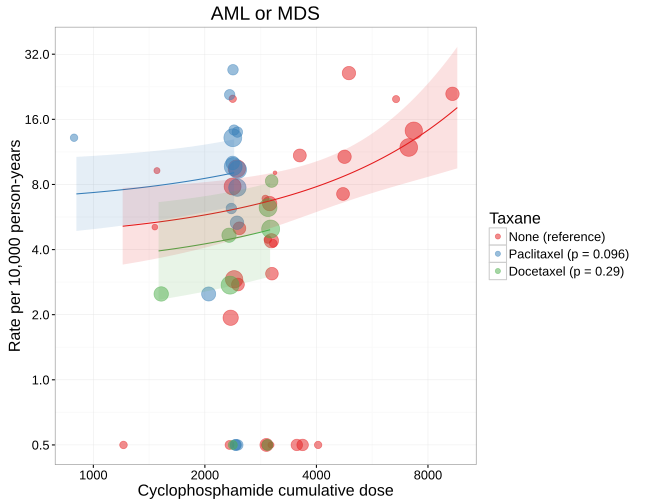

Data behind this chart, as committed beside it:
id, authorYear, arm, regimen, isCyclo, xCyc, isCycHighDose, xTax, isTaxDoseHigh, isTaxDoseLow, isDocetaxel, isPaclitaxel, isAnthra, isTaxane, isNoTaxane, isFluoro, nITT, medianFU, malType, malN, py, rate, color
970, Bergh (2000), 2, FEC CTCb, TRUE, 1.2, FALSE, NA, FALSE, FALSE, FALSE, FALSE, TRUE, FALSE, TRUE, FALSE, 274, 38.3, AML or MDS, 0, 874.5, 0, A
1035, Bernard-Marty (2003), 2, EC, TRUE, 4, TRUE, NA, FALSE, FALSE, FALSE, FALSE, TRUE, FALSE, TRUE, FALSE, 267, 73, AML or MDS, 0, 1624, 0, A
1035, Bernard-Marty (2003), 3, EC, TRUE, 6.64, TRUE, NA, FALSE, FALSE, FALSE, FALSE, TRUE, FALSE, TRUE, FALSE, 255, 73, AML or MDS, 3, 1551, 19.34, A
1997, Bonneterre (2005), 1, FEC 50, TRUE, 3, TRUE, NA, FALSE, FALSE, FALSE, FALSE, TRUE, FALSE, TRUE, TRUE, 289, 110, AML or MDS, 1, 2649, 3.775, A
1997, Bonneterre (2005), 2, FEC 100, TRUE, 3, TRUE, NA, FALSE, FALSE, FALSE, FALSE, TRUE, FALSE, TRUE, TRUE, 276, 110, AML or MDS, 1, 2530, 3.953, A
1876, Fisher (1997), 1, AC, TRUE, 2.4, TRUE, NA, FALSE, FALSE, FALSE, FALSE, TRUE, FALSE, TRUE, FALSE, 767, 69.3, AML or MDS, 2, 4429, 4.515, A
1876, Fisher (1997), 2, AC, TRUE, 2.4, TRUE, NA, FALSE, FALSE, FALSE, FALSE, TRUE, FALSE, TRUE, FALSE, 767, 69.3, AML or MDS, 1, 4429, 2.258, A
1876, Fisher (1997), 3, AC, TRUE, 4.8, TRUE, NA, FALSE, FALSE, FALSE, FALSE, TRUE, FALSE, TRUE, FALSE, 772, 69.3, AML or MDS, 3, 4458, 6.729, A
961, Fisher (1999), 1, AC, TRUE, 4.8, TRUE, NA, FALSE, FALSE, FALSE, FALSE, TRUE, FALSE, TRUE, FALSE, 849, 55.2, AML or MDS, 4, 3905, 10.24, A
961, Fisher (1999), 2, AC, TRUE, 4.8, TRUE, NA, FALSE, FALSE, FALSE, FALSE, TRUE, FALSE, TRUE, FALSE, 847, 55.2, AML or MDS, 10, 3896, 25.67, A
961, Fisher (1999), 3, AC, TRUE, 9.6, TRUE, NA, FALSE, FALSE, FALSE, FALSE, TRUE, FALSE, TRUE, FALSE, 849, 55.2, AML or MDS, 8, 3905, 20.48, A
1847, Fumoleu (2003), 1, FEC 50, TRUE, 3, TRUE, NA, FALSE, FALSE, FALSE, FALSE, TRUE, FALSE, TRUE, TRUE, 212, 131, AML or MDS, 0, 2314, 0, A
1847, Fumoleu (2003), 2, 3 FEC 50, TRUE, 1.5, FALSE, NA, FALSE, FALSE, FALSE, FALSE, TRUE, FALSE, TRUE, TRUE, 209, 131, AML or MDS, 2, 2282, 8.766, A
1847, Fumoleu (2003), 3, FEC 75, TRUE, 1.5, FALSE, NA, FALSE, FALSE, FALSE, FALSE, TRUE, FALSE, TRUE, TRUE, 200, 131, AML or MDS, 1, 2183, 4.58, A
1265, Goldstein (2008), 2, AC, TRUE, 2.4, TRUE, NA, FALSE, FALSE, FALSE, FALSE, TRUE, FALSE, TRUE, FALSE, 1441, 79.5, AML or MDS, 7, 9547, 7.332, A
1841, Henderson (2003), 1, AC, TRUE, 2.4, TRUE, NA, FALSE, FALSE, FALSE, FALSE, TRUE, FALSE, TRUE, FALSE, 1551, 69, AML or MDS, 8, 8918, 8.97, A
1850, Kerbrat (2007), 1, FEC, TRUE, 3, TRUE, NA, FALSE, FALSE, FALSE, FALSE, TRUE, FALSE, TRUE, TRUE, 241, 78, AML or MDS, 1, 1566, 6.384, A
1939, Linden (2007), 1, AC, TRUE, 7.2, TRUE, NA, FALSE, FALSE, FALSE, FALSE, TRUE, FALSE, TRUE, FALSE, 1590, 86.4, AML or MDS, 13, 11448, 11.36, A
1939, Linden (2007), 2, A-C, TRUE, 7.2, TRUE, NA, FALSE, FALSE, FALSE, FALSE, TRUE, FALSE, TRUE, FALSE, 1524, 86.4, AML or MDS, 15, 10973, 13.67, A
1884, Mackey (2013), 2, FAC, TRUE, 3, TRUE, NA, FALSE, FALSE, FALSE, FALSE, TRUE, FALSE, TRUE, TRUE, 746, 124, AML or MDS, 2, 7709, 2.594, A
1843, Mamounas (2005), 1, AC, TRUE, 2.4, TRUE, NA, FALSE, FALSE, FALSE, FALSE, TRUE, FALSE, TRUE, FALSE, 1529, 65, AML or MDS, 2, 8282, 2.415, A
1399, Martin (2010), 2, FAC, TRUE, 3, TRUE, NA, FALSE, FALSE, FALSE, FALSE, TRUE, FALSE, TRUE, TRUE, 521, 77, AML or MDS, 0, 3343, 0, A
2002, Martin (2013), 2, FAC, TRUE, 3, TRUE, NA, FALSE, FALSE, FALSE, FALSE, TRUE, FALSE, TRUE, TRUE, 974, 63.3, AML or MDS, 2, 5138, 3.893, A
2003, Moore (2007), 2, AC, TRUE, 2.4, TRUE, NA, FALSE, FALSE, FALSE, FALSE, TRUE, FALSE, TRUE, FALSE, 265, 70, AML or MDS, 3, 1546, 19.41, A
2049, Nitz (2014), 2, FEC, TRUE, 3, TRUE, NA, FALSE, FALSE, FALSE, FALSE, TRUE, FALSE, TRUE, TRUE, 795, 59, AML or MDS, 0, 3909, 0, A
2008, Roche (2006), 2, FEC, TRUE, 3, TRUE, NA, FALSE, FALSE, FALSE, FALSE, TRUE, FALSE, TRUE, TRUE, 169, 83, AML or MDS, 1, 1169, 8.555, A
1844, Roche (2006), 1, FEC, TRUE, 3, TRUE, NA, FALSE, FALSE, FALSE, FALSE, TRUE, FALSE, TRUE, TRUE, 996, 60, AML or MDS, 3, 4980, 6.024, A
2010, Shulman (2014), 1, AC, TRUE, 2.4, TRUE, NA, FALSE, FALSE, FALSE, FALSE, TRUE, FALSE, TRUE, FALSE, 1142, 73.2, AML or MDS, 1, 6966, 1.436, A
2010, Shulman (2014), 2, AC, TRUE, 3.6, TRUE, NA, FALSE, FALSE, FALSE, FALSE, TRUE, FALSE, TRUE, FALSE, 789, 73.2, AML or MDS, 5, 4813, 10.39, A
1141, Venturini (2005), 1, FEC, TRUE, 3.6, TRUE, NA, FALSE, FALSE, FALSE, FALSE, TRUE, FALSE, TRUE, TRUE, 604, 124.8, AML or MDS, 0, 6282, 0, A
1141, Venturini (2005), 2, FEC, TRUE, 3.6, TRUE, NA, FALSE, FALSE, FALSE, FALSE, TRUE, FALSE, TRUE, TRUE, 610, 124.8, AML or MDS, 0, 6344, 0, A
1598, Vici (2012), 1, EC, TRUE, 2.4, TRUE, NA, FALSE, FALSE, FALSE, FALSE, TRUE, FALSE, TRUE, FALSE, 360, 64, AML or MDS, 0, 1920, 0, A
1040, Citron (2003), 1, A-T-C, TRUE, 2.4, TRUE, 7, TRUE, FALSE, FALSE, TRUE, TRUE, TRUE, FALSE, FALSE, 484, 36, AML or MDS, 2, 1452, 13.77, B
1040, Citron (2003), 2, A-T-C, TRUE, 2.4, TRUE, 7, TRUE, FALSE, FALSE, TRUE, TRUE, TRUE, FALSE, FALSE, 493, 36, AML or MDS, 3, 1479, 20.28, B
1040, Citron (2003), 3, AC-T, TRUE, 2.4, TRUE, 7, TRUE, FALSE, FALSE, TRUE, TRUE, TRUE, FALSE, FALSE, 501, 36, AML or MDS, 4, 1503, 26.61, B
1040, Citron (2003), 4, AC-T, TRUE, 2.4, TRUE, 7, TRUE, FALSE, FALSE, TRUE, TRUE, TRUE, FALSE, FALSE, 495, 36, AML or MDS, 2, 1485, 13.47, B
2016, Del Mastro (2015), 1, EC-T, TRUE, 2.4, TRUE, 7, TRUE, FALSE, FALSE, TRUE, TRUE, TRUE, FALSE, FALSE, 545, 84, AML or MDS, 0, 3815, 0, B
2016, Del Mastro (2015), 2, FEC-T, TRUE, 2.4, TRUE, 7, TRUE, FALSE, FALSE, TRUE, TRUE, TRUE, FALSE, TRUE, 544, 84, AML or MDS, 0, 3808, 0, B
2016, Del Mastro (2015), 3, EC-T, TRUE, 2.4, TRUE, 7, TRUE, FALSE, FALSE, TRUE, TRUE, TRUE, FALSE, FALSE, 502, 84, AML or MDS, 2, 3514, 5.692, B
2016, Del Mastro (2015), 4, FEC-T, TRUE, 2.4, TRUE, 7, TRUE, FALSE, FALSE, TRUE, TRUE, TRUE, FALSE, TRUE, 500, 84, AML or MDS, 0, 3500, 0, B
1841, Henderson (2003), 2, AC-T, TRUE, 2.4, TRUE, NA, NA, NA, FALSE, TRUE, TRUE, TRUE, FALSE, FALSE, 1570, 69, AML or MDS, 8, 9028, 8.862, B
1843, Mamounas (2005), 2, AC-T, TRUE, 2.4, TRUE, 9, TRUE, FALSE, FALSE, TRUE, TRUE, TRUE, FALSE, FALSE, 1531, 65, AML or MDS, 6, 8293, 7.235, B
2002, Martin (2013), 1, FAC-T, TRUE, 2, FALSE, 8, TRUE, FALSE, FALSE, TRUE, TRUE, TRUE, FALSE, TRUE, 951, 63.3, AML or MDS, 1, 5017, 1.993, B
2003, Moore (2007), 1, ACT, TRUE, 0.9, FALSE, 6, TRUE, FALSE, FALSE, TRUE, TRUE, TRUE, FALSE, FALSE, 271, 70, AML or MDS, 2, 1581, 12.65, B
2009, Romond (2005), 1, AC-T, TRUE, 2.4, TRUE, 7, TRUE, FALSE, FALSE, TRUE, TRUE, TRUE, FALSE, FALSE, 872, 28.8, AML or MDS, 2, 2093, 9.557, B
2009, Romond (2005), 2, ACT-T-Trast, TRUE, 2.4, TRUE, 7, TRUE, FALSE, FALSE, TRUE, TRUE, TRUE, FALSE, FALSE, 864, 28.8, AML or MDS, 1, 2074, 4.823, B
2011, Swain (2013), 2, AC-T, TRUE, 2.4, TRUE, 7, TRUE, FALSE, FALSE, TRUE, TRUE, TRUE, FALSE, FALSE, 1634, 64, AML or MDS, 8, 8715, 9.18, B
2011, Swain (2013), 3, AC-TG, TRUE, 2.4, TRUE, 7, TRUE, FALSE, FALSE, TRUE, TRUE, TRUE, FALSE, FALSE, 1630, 64, AML or MDS, 11, 8693, 12.65, B
2000, Eiermann (2011), 1, AC-T, TRUE, 2.4, TRUE, 4, FALSE, TRUE, TRUE, FALSE, TRUE, TRUE, FALSE, FALSE, 1649, 65, AML or MDS, 2, 8932, 2.239, C
2000, Eiermann (2011), 2, TAC, TRUE, 3, TRUE, 4.5, FALSE, TRUE, TRUE, FALSE, TRUE, TRUE, FALSE, FALSE, 1649, 65, AML or MDS, 4, 8932, 4.478, C
1884, Mackey (2013), 1, TAC, TRUE, 3, TRUE, 4.5, FALSE, TRUE, TRUE, FALSE, TRUE, TRUE, FALSE, FALSE, 745, 124, AML or MDS, 6, 7698, 7.794, C
1399, Martin (2010), 1, TAC, TRUE, 3, TRUE, 4.5, FALSE, TRUE, TRUE, FALSE, TRUE, TRUE, FALSE, FALSE, 539, 77, AML or MDS, 0, 3459, 0, C
2049, Nitz (2014), 1, EC-T, TRUE, 2.4, TRUE, 4, FALSE, TRUE, TRUE, FALSE, TRUE, TRUE, FALSE, FALSE, 978, 59, AML or MDS, 2, 4808, 4.159, C
1844, Roche (2006), 2, FEC-T, TRUE, 1.5, FALSE, 3, FALSE, TRUE, TRUE, FALSE, TRUE, TRUE, FALSE, TRUE, 1003, 60, AML or MDS, 1, 5015, 1.994, C
2011, Swain (2013), 1, ACT, TRUE, 3, TRUE, 4.5, FALSE, TRUE, TRUE, FALSE, TRUE, TRUE, FALSE, FALSE, 1630, 64, AML or MDS, 5, 8693, 5.752, C
1598, Vici (2012), 2, T-EC, TRUE, 2.4, TRUE, 4, FALSE, TRUE, TRUE, FALSE, TRUE, TRUE, FALSE, FALSE, 368, 64, AML or MDS, 0, 1963, 0, C
